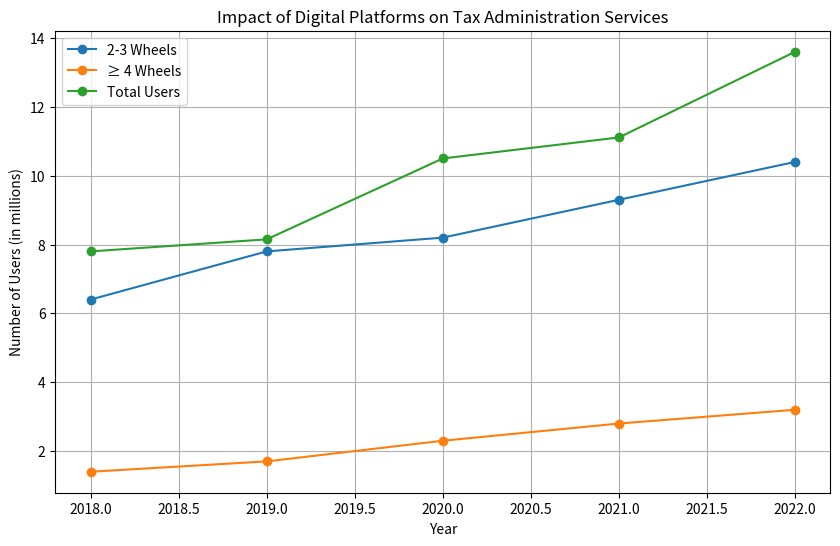

This chart was generated by the following Python code:
import pandas as pd
import matplotlib.pyplot as plt

# Sample data based on the provided research
data = {
    'Year': [2018, 2019, 2020, 2021, 2022],
    '2-3 Wheels': [6.4, 7.8, 8.2, 9.3, 10.4],
    '≥ 4 Wheels': [1.4, 1.7, 2.3, 2.8, 3.2],
    'Total Users': [7.8, 8.15, 10.5, 11.11, 13.6]
}

df = pd.DataFrame(data)

# Plotting the data
plt.figure(figsize=(10, 6))
plt.plot(df['Year'], df['2-3 Wheels'], marker='o', label='2-3 Wheels')
plt.plot(df['Year'], df['≥ 4 Wheels'], marker='o', label='≥ 4 Wheels')
plt.plot(df['Year'], df['Total Users'], marker='o', label='Total Users')
plt.title('Impact of Digital Platforms on Tax Administration Services')
plt.xlabel('Year')
plt.ylabel('Number of Users (in millions)')
plt.legend()
plt.grid()
plt.show()

# Further analysis can be added here.